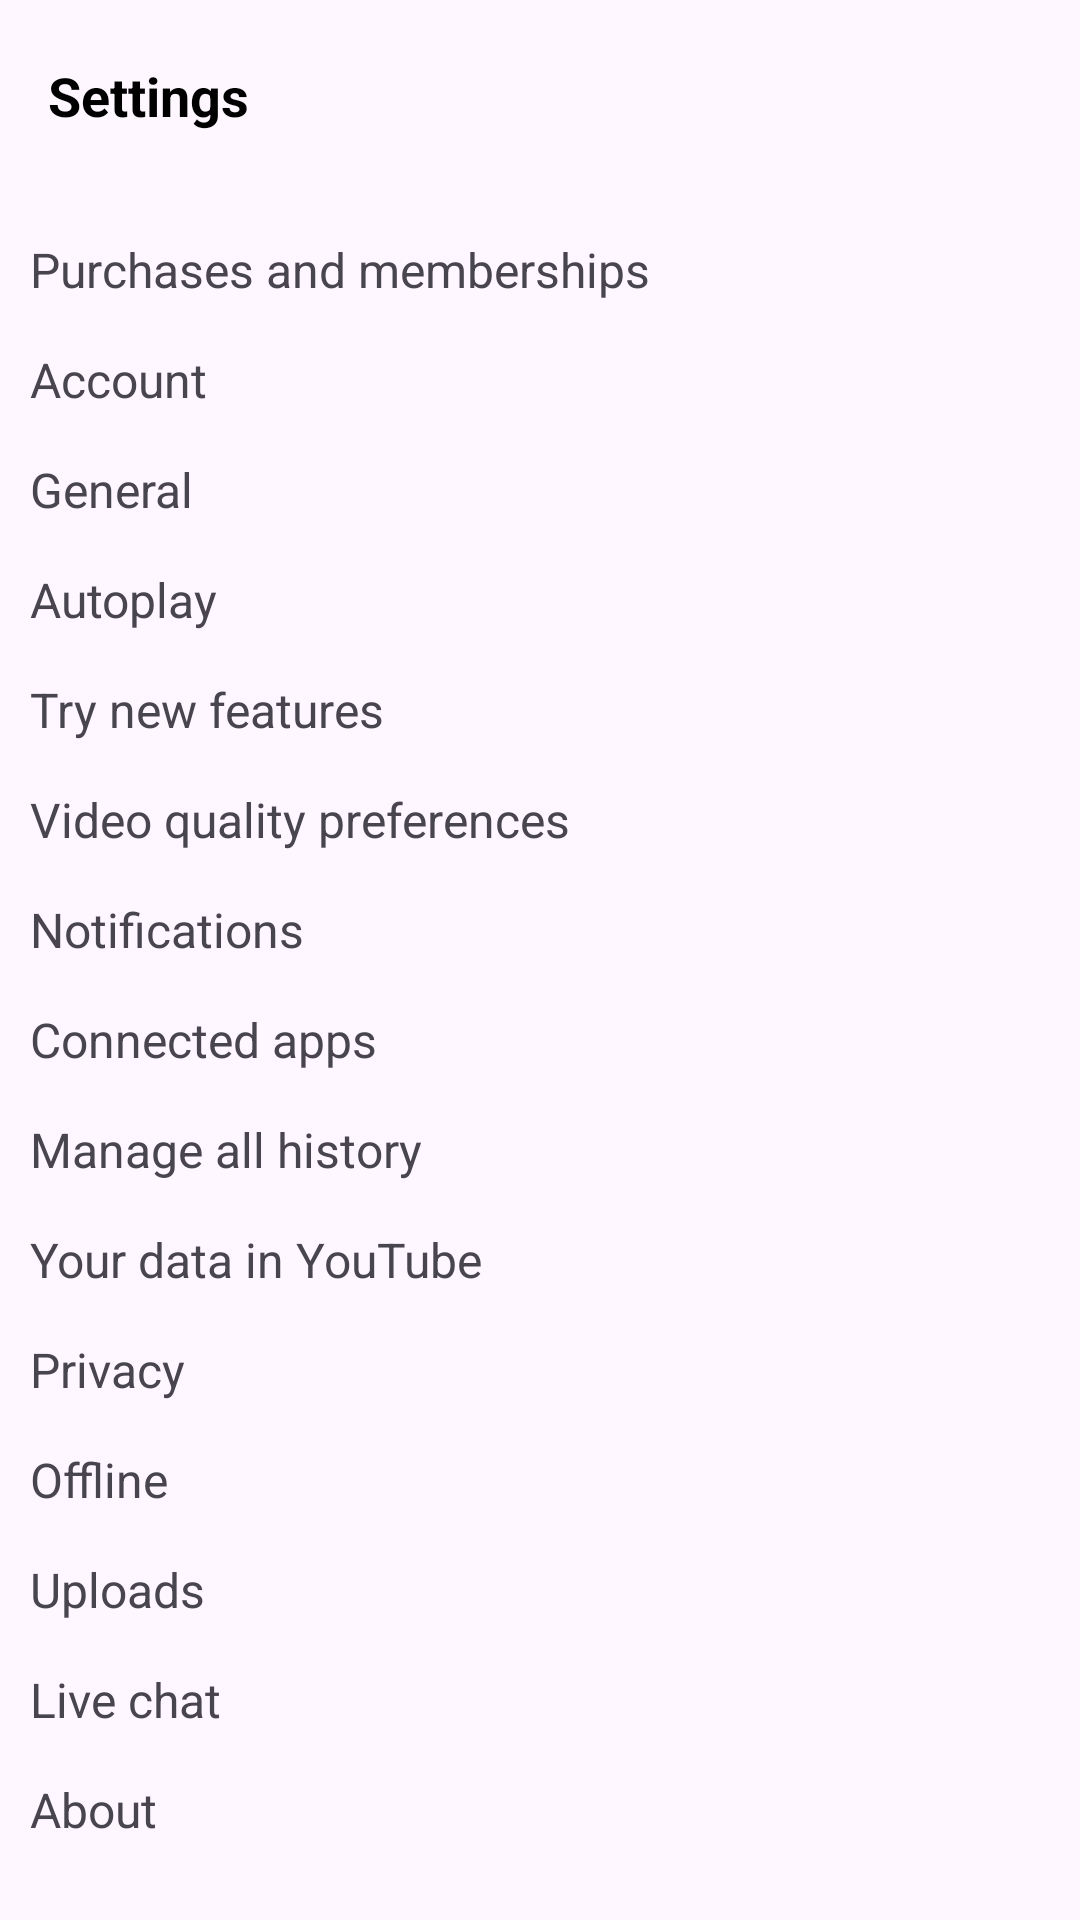

This screen was rendered from an Android layout file. Write that file and the resources it references.
<!-- AndroidManifest.xml: application theme Theme.BeletVideoexample -->
<!-- res/layout/fragment_settings.xml -->
<?xml version="1.0" encoding="utf-8"?>
<androidx.constraintlayout.widget.ConstraintLayout xmlns:android="http://schemas.android.com/apk/res/android"
    xmlns:app="http://schemas.android.com/apk/res-auto"
    xmlns:tools="http://schemas.android.com/tools"
    android:layout_width="match_parent"
    android:layout_height="match_parent"
    tools:context=".ui.settings.SettingsFragment">

    <com.google.android.material.appbar.AppBarLayout
        android:id="@+id/settingsAppbar"
        android:layout_width="wrap_content"
        android:layout_height="wrap_content"
        app:layout_constraintStart_toStartOf="parent"
        app:layout_constraintTop_toTopOf="parent">

        <androidx.appcompat.widget.Toolbar
            android:layout_width="wrap_content"
            android:layout_height="wrap_content">

            <ImageView
                android:id="@+id/settingsBackIcon"
                android:layout_width="wrap_content"
                android:layout_height="wrap_content"
                android:src="@drawable/back_icon" />

            <TextView
                android:layout_width="wrap_content"
                android:layout_height="wrap_content"
                android:text="Settings"
                android:textAlignment="textStart"
                android:textColor="@color/black"
                android:textSize="18sp"
                android:textStyle="bold" />
        </androidx.appcompat.widget.Toolbar>

    </com.google.android.material.appbar.AppBarLayout>


    <TextView
        android:id="@+id/text1"
        android:layout_width="wrap_content"
        android:layout_height="wrap_content"
        android:layout_marginStart="10dp"
        android:layout_marginTop="15dp"
        android:text="Purchases and memberships"
        android:textAlignment="textStart"
        android:textSize="16sp"
        app:layout_constraintStart_toStartOf="parent"
        app:layout_constraintTop_toBottomOf="@+id/settingsAppbar" />

    <TextView
        android:id="@+id/text2"
        android:layout_width="wrap_content"
        android:layout_height="wrap_content"
        android:layout_marginStart="10dp"
        android:layout_marginTop="15dp"
        android:text="Account"
        android:textAlignment="textStart"
        android:textSize="16sp"
        app:layout_constraintStart_toStartOf="parent"
        app:layout_constraintTop_toBottomOf="@+id/text1" />

    <TextView
        android:id="@+id/text3"
        android:layout_width="wrap_content"
        android:layout_height="wrap_content"
        android:layout_marginStart="10dp"
        android:layout_marginTop="15dp"
        android:text="General"
        android:textAlignment="textStart"
        android:textSize="16sp"
        app:layout_constraintStart_toStartOf="parent"
        app:layout_constraintTop_toBottomOf="@+id/text2" />

    <TextView
        android:id="@+id/text4"
        android:layout_width="wrap_content"
        android:layout_height="wrap_content"
        android:layout_marginStart="10dp"
        android:layout_marginTop="15dp"
        android:text="Autoplay"
        android:textAlignment="textStart"
        android:textSize="16sp"
        app:layout_constraintStart_toStartOf="parent"
        app:layout_constraintTop_toBottomOf="@+id/text3" />

    <TextView
        android:id="@+id/text5"
        android:layout_width="wrap_content"
        android:layout_height="wrap_content"
        android:layout_marginStart="10dp"
        android:layout_marginTop="15dp"
        android:text="Try new features"
        android:textAlignment="textStart"
        android:textSize="16sp"
        app:layout_constraintStart_toStartOf="parent"
        app:layout_constraintTop_toBottomOf="@+id/text4" />

    <TextView
        android:id="@+id/text6"
        android:layout_width="wrap_content"
        android:layout_height="wrap_content"
        android:layout_marginStart="10dp"
        android:layout_marginTop="15dp"
        android:text="Video quality preferences"
        android:textAlignment="textStart"
        android:textSize="16sp"
        app:layout_constraintStart_toStartOf="parent"
        app:layout_constraintTop_toBottomOf="@+id/text5" />

    <TextView
        android:id="@+id/text7"
        android:layout_width="wrap_content"
        android:layout_height="wrap_content"
        android:layout_marginStart="10dp"
        android:layout_marginTop="15dp"
        android:text="Notifications"
        android:textAlignment="textStart"
        android:textSize="16sp"
        app:layout_constraintStart_toStartOf="parent"
        app:layout_constraintTop_toBottomOf="@+id/text6" />

    <TextView
        android:id="@+id/text8"
        android:layout_width="wrap_content"
        android:layout_height="wrap_content"
        android:layout_marginStart="10dp"
        android:layout_marginTop="15dp"
        android:text="Connected apps"
        android:textAlignment="textStart"
        android:textSize="16sp"
        app:layout_constraintStart_toStartOf="parent"
        app:layout_constraintTop_toBottomOf="@+id/text7" />

    <TextView
        android:id="@+id/text9"
        android:layout_width="wrap_content"
        android:layout_height="wrap_content"
        android:layout_marginStart="10dp"
        android:layout_marginTop="15dp"
        android:text="Manage all history"
        android:textAlignment="textStart"
        android:textSize="16sp"
        app:layout_constraintStart_toStartOf="parent"
        app:layout_constraintTop_toBottomOf="@+id/text8" />

    <TextView
        android:id="@+id/text10"
        android:layout_width="wrap_content"
        android:layout_height="wrap_content"
        android:layout_marginStart="10dp"
        android:layout_marginTop="15dp"
        android:text="Your data in YouTube"
        android:textAlignment="textStart"
        android:textSize="16sp"
        app:layout_constraintStart_toStartOf="parent"
        app:layout_constraintTop_toBottomOf="@+id/text9" />

    <TextView
        android:id="@+id/text11"
        android:layout_width="wrap_content"
        android:layout_height="wrap_content"
        android:layout_marginStart="10dp"
        android:layout_marginTop="15dp"
        android:text="Privacy"
        android:textAlignment="textStart"
        android:textSize="16sp"
        app:layout_constraintStart_toStartOf="parent"
        app:layout_constraintTop_toBottomOf="@+id/text10" />

    <TextView
        android:id="@+id/text12"
        android:layout_width="wrap_content"
        android:layout_height="wrap_content"
        android:layout_marginStart="10dp"
        android:layout_marginTop="15dp"
        android:text="Offline"
        android:textAlignment="textStart"
        android:textSize="16sp"
        app:layout_constraintStart_toStartOf="parent"
        app:layout_constraintTop_toBottomOf="@+id/text11" />

    <TextView
        android:id="@+id/text13"
        android:layout_width="wrap_content"
        android:layout_height="wrap_content"
        android:layout_marginStart="10dp"
        android:layout_marginTop="15dp"
        android:text="Uploads"
        android:textAlignment="textStart"
        android:textSize="16sp"
        app:layout_constraintStart_toStartOf="parent"
        app:layout_constraintTop_toBottomOf="@+id/text12" />

    <TextView
        android:id="@+id/text14"
        android:layout_width="wrap_content"
        android:layout_height="wrap_content"
        android:layout_marginStart="10dp"
        android:layout_marginTop="15dp"
        android:text="Live chat"
        android:textAlignment="textStart"
        android:textSize="16sp"
        app:layout_constraintStart_toStartOf="parent"
        app:layout_constraintTop_toBottomOf="@+id/text13" />

    <TextView
        android:id="@+id/text15"
        android:layout_width="wrap_content"
        android:layout_height="wrap_content"
        android:layout_marginStart="10dp"
        android:layout_marginTop="15dp"
        android:text="About"
        android:textAlignment="textStart"
        android:textSize="16sp"
        app:layout_constraintStart_toStartOf="parent"
        app:layout_constraintTop_toBottomOf="@+id/text14" />


</androidx.constraintlayout.widget.ConstraintLayout>
<!-- resources referenced by this layout -->
<resources>
  <color name="black">#FF000000</color>
  <style name="Theme.BeletVideoexample" parent="Theme.Material3.DayNight.NoActionBar">
          
          <item name="colorPrimary">@color/blue_200</item>
          <item name="colorPrimaryVariant">@color/blue_700</item>
          <item name="colorOnPrimary">#030303</item>
          
          <item name="colorSecondary">@color/teal_200</item>
          <item name="colorSecondaryVariant">@color/teal_700</item>
          <item name="colorOnSecondary">@color/black</item>
          
          
          
          
      </style>
  <color name="blue_200">#01579B</color>
  <color name="blue_700">#1A237E</color>
  <color name="teal_200">#006064</color>
  <color name="teal_700">#004D40</color>
</resources>
